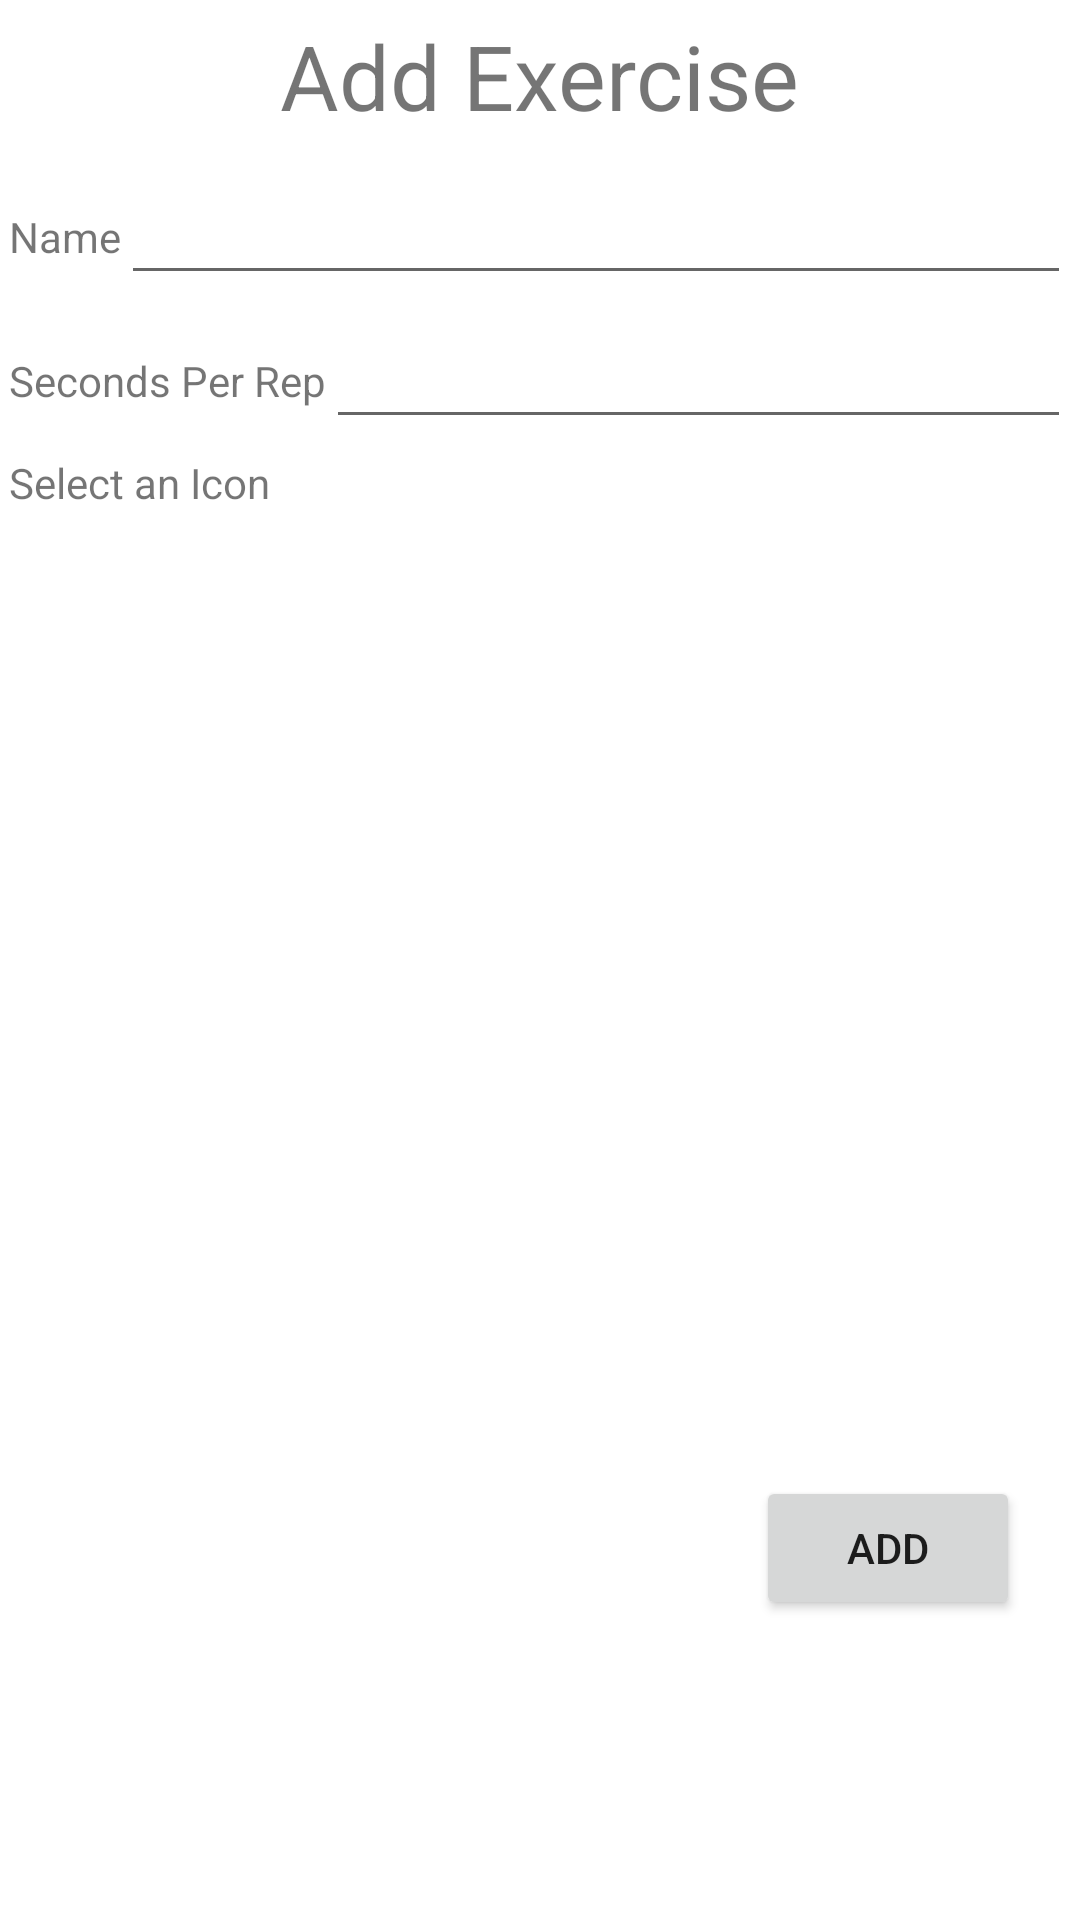

This screen was rendered from an Android layout file. Write that file and the resources it references.
<!-- AndroidManifest.xml: application theme Theme.StayBalanced -->
<!-- res/layout/fragment_add_exercise.xml -->
<?xml version="1.0" encoding="utf-8"?>
<androidx.constraintlayout.widget.ConstraintLayout
    xmlns:android="http://schemas.android.com/apk/res/android"
    xmlns:app="http://schemas.android.com/apk/res-auto"
    xmlns:tools="http://schemas.android.com/tools"
    android:layout_width="match_parent"
    android:layout_height="match_parent"
    tools:context=".AddExercise">

    <TextView
        android:id="@+id/add_title"
        android:layout_width="wrap_content"
        android:layout_height="wrap_content"
        android:text="@string/add_title"
        android:textSize="30sp"
        android:layout_margin="5dp"
        app:layout_constraintTop_toTopOf="parent"
        app:layout_constraintStart_toStartOf="parent"
        app:layout_constraintEnd_toEndOf="parent"/>

    <TextView
        android:id="@+id/add_lbl_name"
        android:labelFor="@+id/add_name"
        android:layout_width="wrap_content"
        android:layout_height="wrap_content"
        android:text="@string/add_name"
        app:layout_constraintBottom_toBottomOf="@+id/add_name"
        android:layout_marginBottom="10dp"
        app:layout_constraintStart_toStartOf="parent"
        android:layout_marginStart="3dp"/>
    <AutoCompleteTextView
        android:id="@+id/add_name"
        android:layout_width="0dp"
        android:layout_height="wrap_content"
        android:layout_marginTop="5dp"
        android:layout_marginEnd="3dp"
        android:minHeight="48dp"
        android:inputType="textAutoComplete"
        android:completionThreshold="1"
        android:nextFocusDown="@+id/add_secs"
        android:imeOptions="actionNext"
        app:layout_constraintEnd_toEndOf="parent"
        app:layout_constraintStart_toEndOf="@+id/add_lbl_name"
        app:layout_constraintTop_toBottomOf="@+id/add_title"
        tools:ignore="SpeakableTextPresentCheck" />

    <TextView
        android:id="@+id/add_lbl_secs"
        android:labelFor="@+id/add_secs"
        android:layout_width="wrap_content"
        android:layout_height="wrap_content"
        android:text="@string/add_secs"
        app:layout_constraintBottom_toBottomOf="@+id/add_secs"
        android:layout_marginBottom="10dp"
        app:layout_constraintStart_toStartOf="@id/add_lbl_name"/>
    <EditText
        android:id="@+id/add_secs"
        android:layout_width="0dp"
        android:layout_height="wrap_content"
        android:minHeight="48dp"
        android:minWidth="48dp"
        android:inputType="number"
        android:nextFocusDown="@+id/add_button"
        android:importantForAutofill="no"
        android:textAlignment="viewEnd"
        app:layout_constraintTop_toBottomOf="@id/add_name"
        app:layout_constraintStart_toEndOf="@+id/add_lbl_secs"
        app:layout_constraintEnd_toEndOf="@+id/add_name"/>

    <TextView
        android:id="@+id/add_icon_instruct"
        android:layout_width="wrap_content"
        android:layout_height="wrap_content"
        app:layout_constraintTop_toBottomOf="@id/add_secs"
        android:layout_marginTop="5dp"
        app:layout_constraintBottom_toTopOf="@+id/add_icon_recycler"
        app:layout_constraintStart_toStartOf="@id/add_lbl_name"
        android:text="@string/add_icon"/>

    <androidx.recyclerview.widget.RecyclerView
        android:id="@+id/add_icon_recycler"
        android:layout_width="match_parent"
        android:layout_height="0dp"
        app:layout_constraintTop_toBottomOf="@id/add_icon_instruct"
        android:layout_marginTop="5dp"
        app:layout_constraintBottom_toTopOf="@id/add_button"
        app:layout_constraintStart_toStartOf="parent"
        app:layout_constraintEnd_toEndOf="parent" />

    <ImageView
        android:id="@+id/add_selected_icon"
        android:layout_width="100dp"
        android:layout_height="100dp"
        android:layout_margin="5dp"
        android:background="@color/white"
        android:padding="10dp"
        android:visibility="invisible"
        app:layout_constraintTop_toBottomOf="@+id/add_icon_recycler"
        app:layout_constraintBottom_toBottomOf="parent"
        app:layout_constraintStart_toStartOf="parent"
        app:layout_constraintEnd_toStartOf="@+id/add_button"/>
    <TextView
        android:id="@+id/add_icon_name"
        android:layout_width="wrap_content"
        android:layout_height="wrap_content"
        android:visibility="gone"
        app:layout_constraintBottom_toBottomOf="parent"
        app:layout_constraintEnd_toEndOf="parent"/>

    <Button
        android:id="@+id/add_button"
        android:layout_width="wrap_content"
        android:layout_height="wrap_content"
        android:text="@string/add_btn"
        app:layout_constraintBottom_toBottomOf="parent"
        android:layout_marginBottom="100dp"
        app:layout_constraintEnd_toEndOf="parent"
        android:layout_marginEnd="20dp"/>

</androidx.constraintlayout.widget.ConstraintLayout>
<!-- resources referenced by this layout -->
<resources>
  <color name="white">#FFFFFFFF</color>
  <string name="add_btn">Add</string>
  <string name="add_icon">Select an Icon</string>
  <string name="add_name">Name</string>
  <string name="add_secs">Seconds Per Rep</string>
  <string name="add_title">Add Exercise</string>
  <style name="Theme.StayBalanced" parent="Theme.MaterialComponents.DayNight.DarkActionBar">
          
          <item name="colorPrimary">@color/orange</item>
          <item name="colorPrimaryVariant">@color/brown</item>
          <item name="colorOnPrimary">@color/white</item>
          
          <item name="colorSecondary">@color/spearmint</item>
          <item name="colorSecondaryVariant">@color/green</item>
          <item name="colorOnSecondary">@color/black</item>
          
          <item name="android:statusBarColor" tools:targetApi="l">?attr/colorPrimaryVariant</item>
          
      </style>
  <color name="orange">#F4B062</color>
  <color name="brown">#AD605D</color>
  <color name="spearmint">#8AD4B9</color>
  <color name="green">#C9C082</color>
  <color name="black">#FF000000</color>
</resources>
